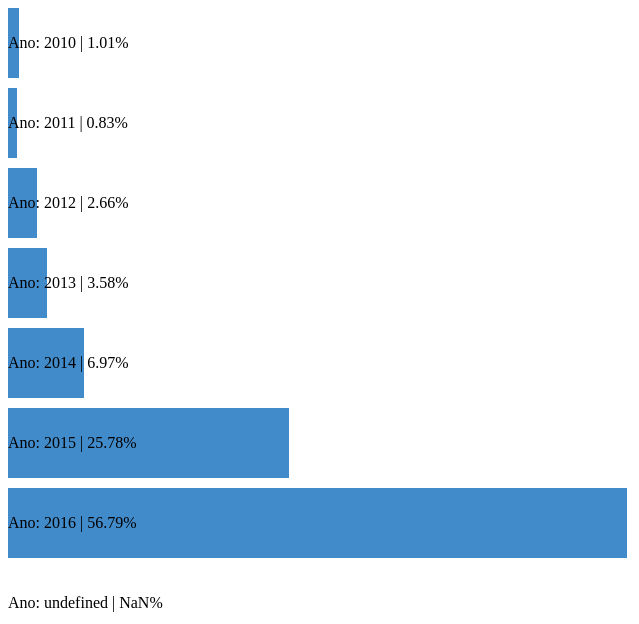
D3 v3 page, settled after 480 driven frames (8 s of simulated time); the page loaded 1 data file(s).



            $(document).ready(function(){
                        $.getJSON('ultimaAtualizacao.json', function(data){
                                   console.log(data[7].total);
                                   var total = data[7].total;

                                    var div = document.getElementById("total");
                                    div.innerHTML = "<h2>Total de currículos: "+total+"</h2>";

                                    d3.select("body").style("background", "white");

                                    d3.json('ultimaAtualizacao.json', function(data){
                                                    var canvas = d3.select("body").append("svg").attr("width", 900).attr("height", 2300);

                                                    canvas.selectAll("rect").data(data).enter().append("rect")
                                                    .attr("width", function(data){ return data.number; })
                                                    .attr("height", 70)
                                                    .attr("y", function(d, i){ return i * 80; }).attr("x", function(d, i){return i * 0;})
                                                    .attr("fill",  "#428bca");

                                                    canvas.selectAll("text").data(data).enter().append("text").attr("fill", "black")
                                                    .attr("y", function(d, i){ return i * 80 + 40;  }).attr("x", function(d, i){ return i * 0;})
                                                    .text(function(d){ return "Ano: "+d.year+" | "+parseFloat((d.number*100/total).toFixed(2))+"%"; });


                                    });
                        });
            });



    

### data: ultimaAtualizacao.json
[
 {
  "number": 11,
  "year": 2010
 },
 {
  "number": 9,
  "year": 2011
 },
 {
  "number": 29,
  "year": 2012
 },
 {
  "number": 39,
  "year": 2013
 },
 {
  "number": 76,
  "year": 2014
 },
 {
  "number": 281,
  "year": 2015
 },
 {
  "number": 619,
  "year": 2016
 },
 {
  "total": 1090
 }
]